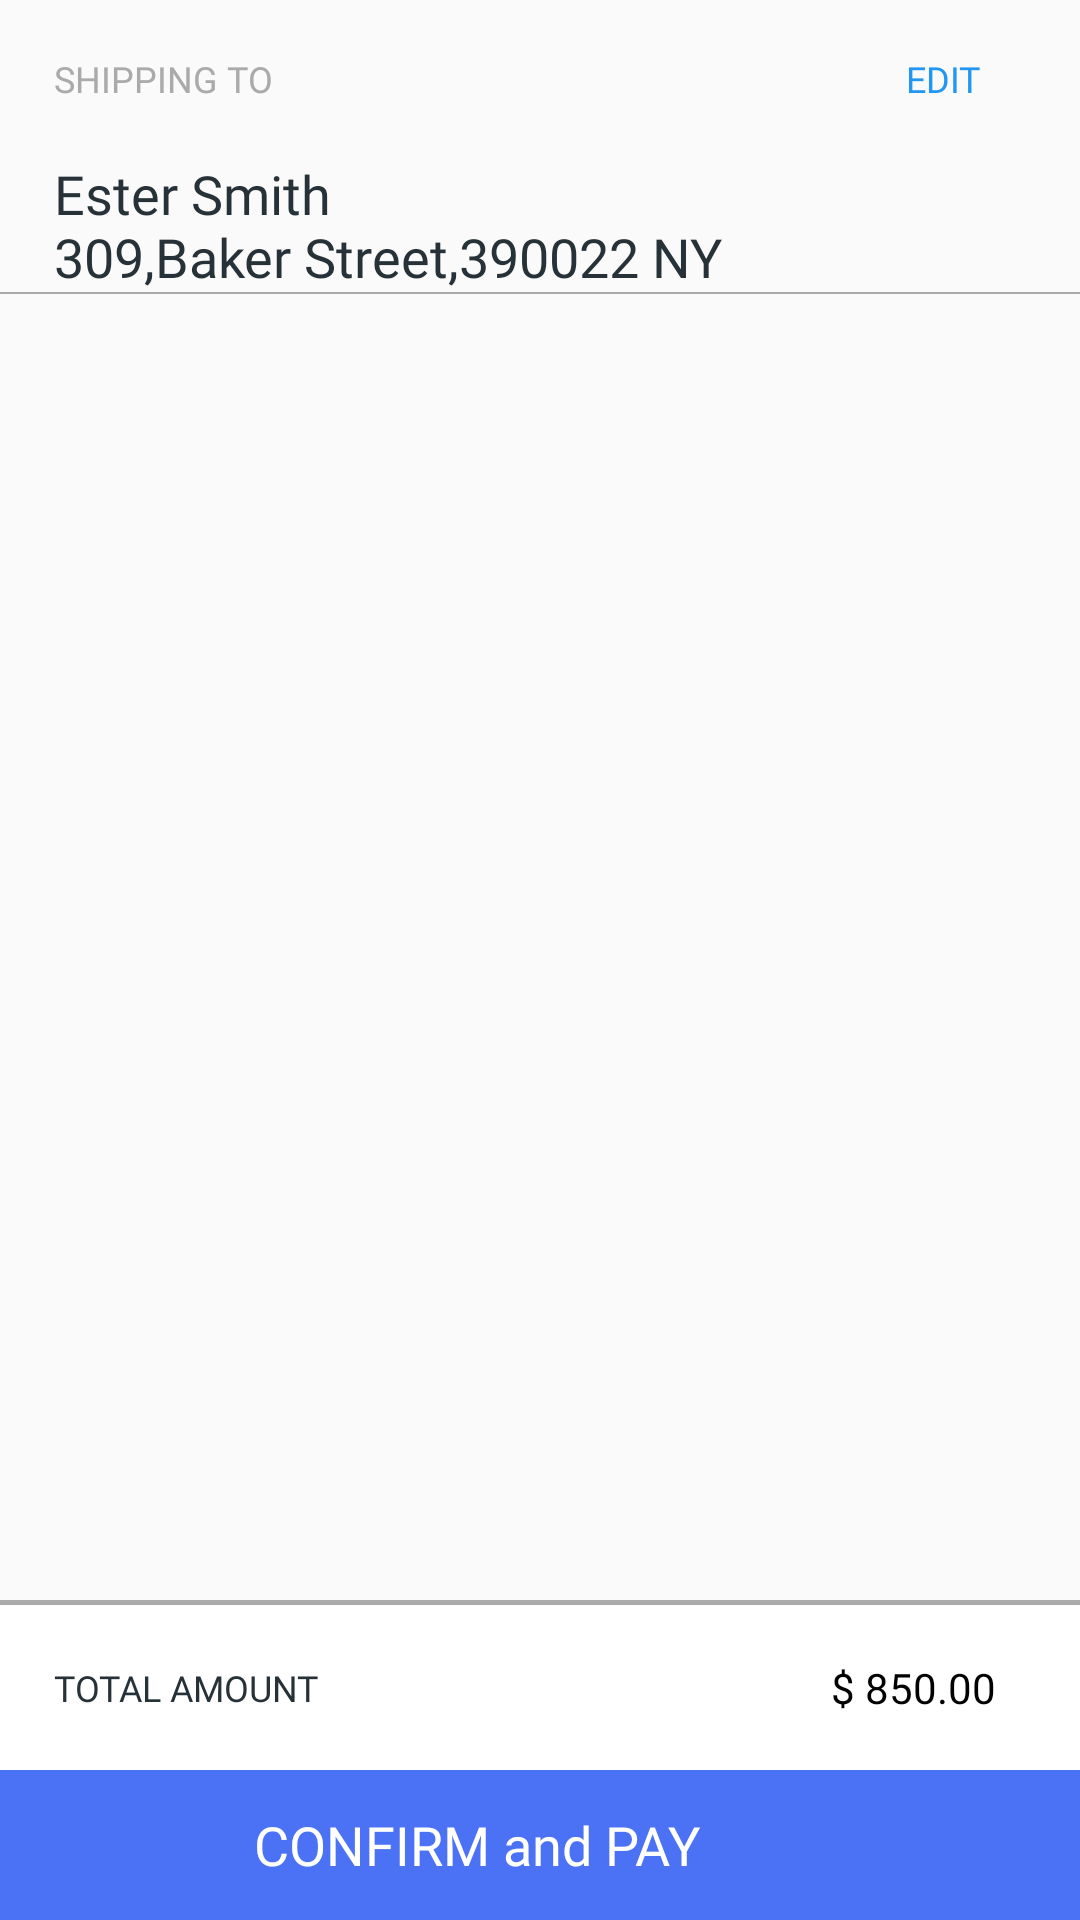

The Android layout XML behind this screen, and the referenced resources:
<!-- AndroidManifest.xml: application theme AppTheme -->
<!-- res/layout/fragment_confirm.xml -->
<?xml version="1.0" encoding="utf-8"?>
<RelativeLayout xmlns:android="http://schemas.android.com/apk/res/android"
    android:orientation="vertical"
    android:layout_width="match_parent"
    android:layout_height="match_parent">
    <LinearLayout
        android:id="@+id/total_amount"
        android:layout_below="@+id/card_holder"
        android:layout_marginRight="5dp"
        android:layout_width="match_parent"
        android:layout_height="wrap_content"
        android:orientation="horizontal">
        <LinearLayout
            android:layout_width="0dp"
            android:layout_weight="1.2"
            android:layout_gravity="start"
            android:gravity="center|start"
            android:layout_height="match_parent">

            <TextView
                android:layout_width="wrap_content"
                android:layout_height="wrap_content"
                android:fontFamily="@font/maven_pro"
                android:padding="18dp"
                android:text="SHIPPING TO"
                android:textColor="@android:color/darker_gray"
                android:textSize="12sp" />
        </LinearLayout>
        <LinearLayout
            android:layout_width="0dp"
            android:layout_weight="2"
            android:layout_marginRight="10dp"
            android:layout_gravity="end"
            android:gravity="center|end"
            android:layout_height="match_parent">

            <TextView
                android:layout_width="wrap_content"
                android:layout_height="wrap_content"
                android:fontFamily="@font/maven_pro"
                android:padding="18dp"
                android:text="EDIT"
                android:textColor="@color/colorAccent"
                android:textSize="12sp" />
        </LinearLayout>
    </LinearLayout>

    <TextView
        android:id="@+id/userName"
        android:layout_width="match_parent"
        android:layout_height="wrap_content"
        android:layout_alignEnd="@+id/total_amount"
        android:layout_below="@+id/total_amount"
        android:fontFamily="@font/maven_pro"
        android:paddingLeft="18dp"
        android:elevation="1dp"
        android:text="@string/head"
        android:drawableBottom="@drawable/shape_line_03dp"
        android:textColor="@color/colorPrimaryDark"
        android:textSize="18sp" />

    <View
        android:layout_below="@+id/userName"
        android:id="@+id/line"
        android:layout_width="match_parent"
        android:layout_height="0.5dp"
        android:background="@android:color/darker_gray">
    </View>

    <android.support.v7.widget.RecyclerView
        android:id="@+id/confirm_item_recycler"
        android:layout_width="match_parent"
        android:layout_height="match_parent"
        android:layout_above="@id/continue_order"
        android:layout_below="@+id/line">

    </android.support.v7.widget.RecyclerView>

    <LinearLayout
        android:elevation="1dp"
        android:layout_width="match_parent"
        android:id="@+id/continue_order"
        android:layout_height="wrap_content"
        android:layout_alignParentBottom="true"
        android:layout_alignParentLeft="true"
        android:layout_alignParentStart="true"
        android:layout_alignParentRight="true"
        android:layout_alignParentEnd="true"
        android:orientation="vertical">
        <View
            android:layout_width="match_parent"
            android:layout_height="1.5dp"
            android:background="@android:color/darker_gray">
        </View>

        <LinearLayout
            android:background="@android:color/white"
            android:id="@+id/total_amount_in_confirm"
            android:layout_below="@+id/card_holder"
            android:layout_width="match_parent"
            android:layout_height="wrap_content"
            android:orientation="horizontal">
            <LinearLayout
                android:layout_width="0dp"
                android:layout_weight="1.2"
                android:layout_gravity="start"
                android:gravity="center|start"
                android:layout_height="match_parent">

                <TextView
                    android:layout_width="wrap_content"
                    android:layout_height="wrap_content"
                    android:fontFamily="@font/maven_pro"
                    android:padding="18dp"
                    android:text="TOTAL AMOUNT"
                    android:textColor="@color/colorPrimaryDark"
                    android:textSize="12sp" />
            </LinearLayout>
            <LinearLayout
                android:layout_width="0dp"
                android:layout_weight="2"
                android:layout_marginRight="10dp"
                android:layout_gravity="end"
                android:gravity="center|end"
                android:layout_height="match_parent">

                <TextView
                    android:layout_width="wrap_content"
                    android:layout_height="wrap_content"
                    android:fontFamily="@font/maven_pro"
                    android:padding="18dp"
                    android:text="$ 850.00"
                    android:textColor="@android:color/background_dark"
                    android:textSize="14sp" />
            </LinearLayout>
        </LinearLayout>

    <LinearLayout
        android:layout_width="match_parent"
        android:layout_height="50dp"
        android:background="#4B72F4"
        android:orientation="horizontal">

        <LinearLayout
            android:layout_width="0dp"
            android:layout_height="match_parent"
            android:layout_gravity="start"
            android:layout_weight="1.2"
            android:gravity="right">

            <TextView
                android:layout_width="wrap_content"
                android:layout_height="wrap_content"
                android:layout_gravity="center"
                android:fontFamily="@font/maven_pro"
                android:text="CONFIRM and PAY"
                android:textColor="@android:color/white"
                android:textSize="18sp" />
        </LinearLayout>

        <LinearLayout
            android:layout_width="0dp"
            android:layout_height="match_parent"
            android:layout_gravity="end"
            android:layout_marginRight="10dp"
            android:layout_weight="0.6"
            android:gravity="center|end">

            <ImageView
                android:layout_width="10dp"
                android:layout_height="10dp"
                android:layout_margin="10dp"
                android:src="@drawable/next" />
        </LinearLayout>
    </LinearLayout>
    </LinearLayout>
</RelativeLayout>
<!-- resources referenced by this layout -->
<resources>
  <color name="colorAccent">#2196f3</color>
  <color name="colorPrimaryDark">#263238</color>
  <!-- drawable shape_line_03dp (drawable) -->
  <?xml version="1.0" encoding="utf-8"?>
  <shape xmlns:android="http://schemas.android.com/apk/res/android"
      android:shape="line">
      <stroke android:color="#9e9e9e" android:width="2dp" />
  </shape>
  <string name="head">Ester Smith\n309,Baker Street,390022 NY</string>
  <style name="AppTheme" parent="Theme.AppCompat.Light.DarkActionBar">
          
          <item name="colorPrimary">@color/colorPrimary</item>
          <item name="colorPrimaryDark">@color/colorPrimaryDark</item>
          <item name="colorAccent">@color/colorAccent</item>
      </style>
  <color name="colorPrimary">#37474f</color>
</resources>
